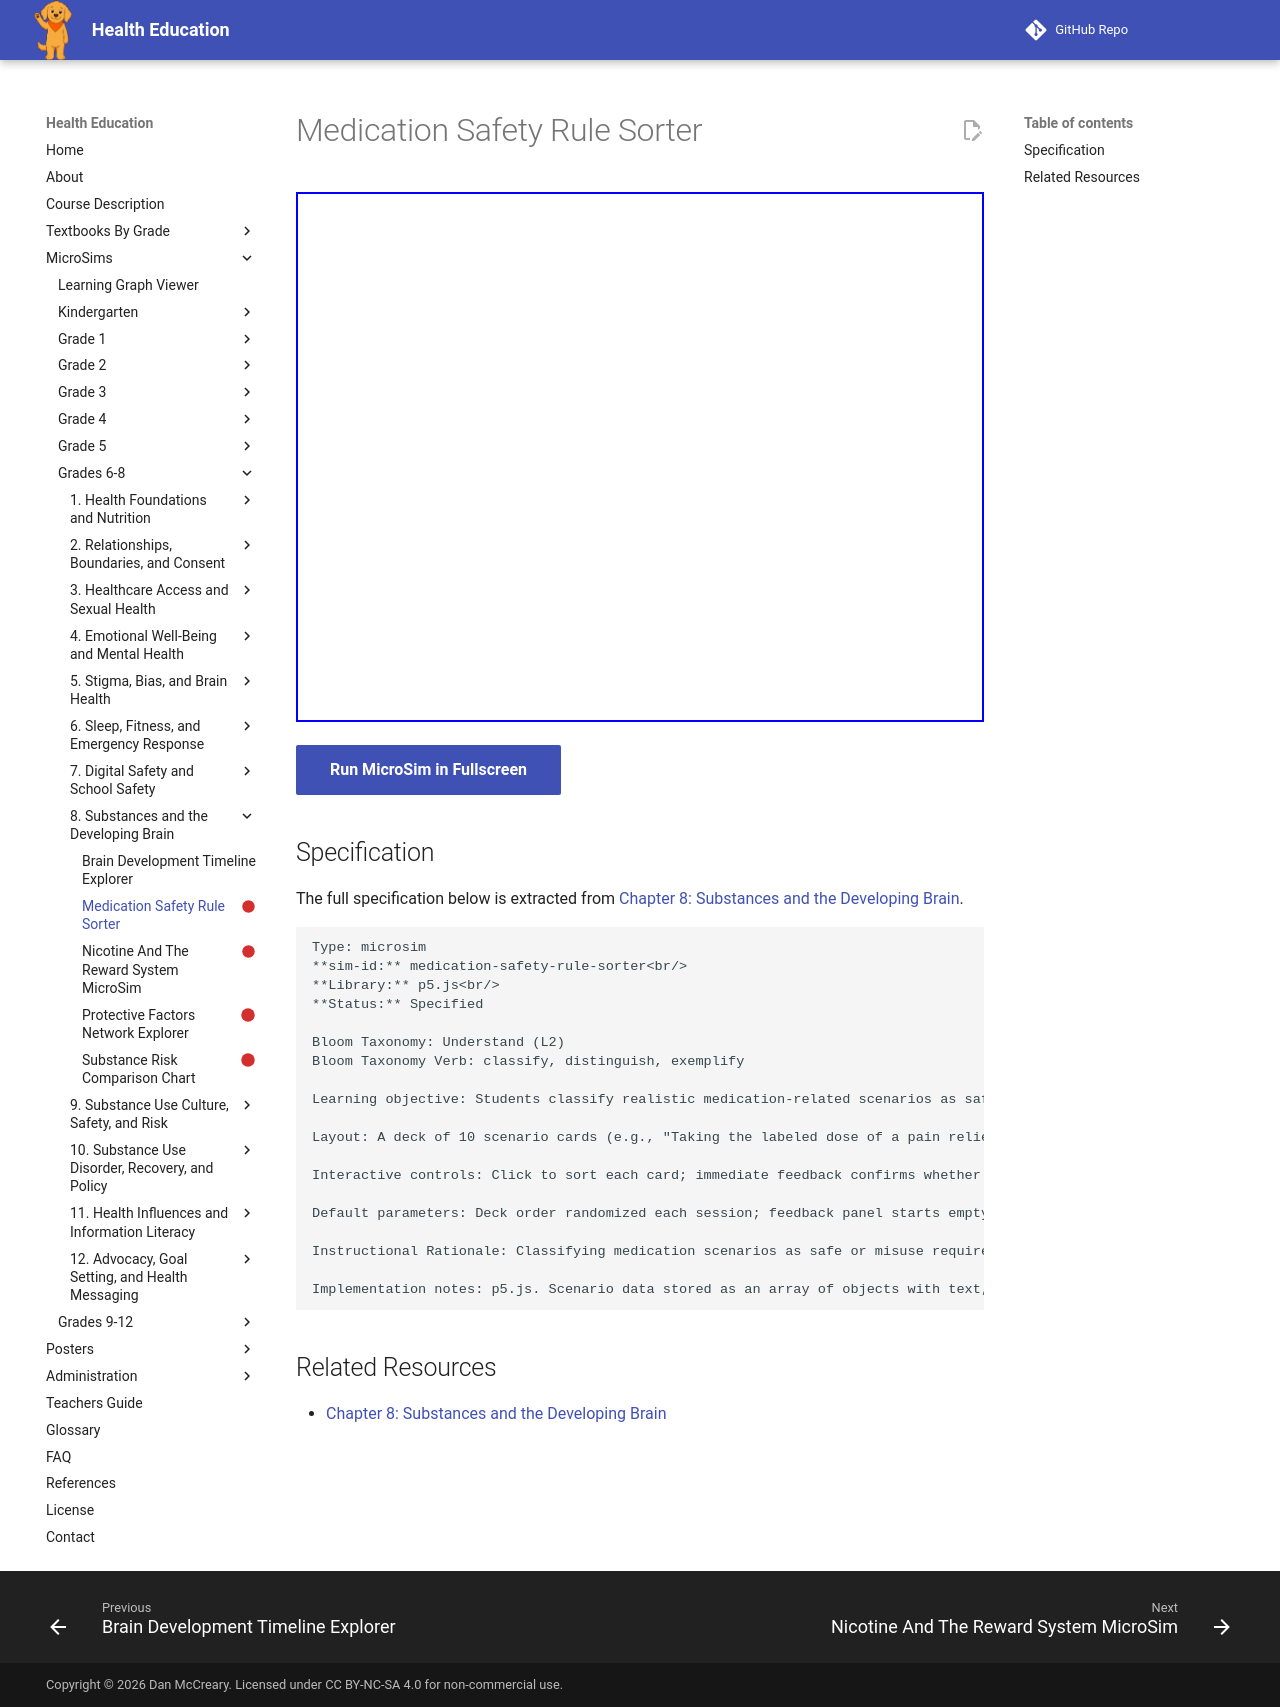

repository: dmccreary/health-education · page: sims/medication-safety-rule-sorter/index.html · generator: mkdocs

---
title: Medication Safety Rule Sorter
description: Students classify realistic medication-related scenarios as safe practice or misuse, distinguishing over-the-counter medication misuse from prescription medication misuse and reinforcing the rule of following label or doctor instructions exactly.
status: scaffold
library: p5.js
bloom_level: Understand (L2)
---

# Medication Safety Rule Sorter



<iframe src="main.html" width="100%" height="530px"></iframe>

[Run MicroSim in Fullscreen](main.html){ .md-button .md-button--primary }

## Specification

The full specification below is extracted from
[Chapter 8: Substances and the Developing Brain](../../bands/grade-6-8/chapters/08-substances-and-the-developing-brain/index.md).

```text
Type: microsim
**sim-id:** medication-safety-rule-sorter<br/>
**Library:** p5.js<br/>
**Status:** Specified

Bloom Taxonomy: Understand (L2)
Bloom Taxonomy Verb: classify, distinguish, exemplify

Learning objective: Students classify realistic medication-related scenarios as safe practice or misuse, distinguishing over-the-counter medication misuse from prescription medication misuse and reinforcing the rule of following label or doctor instructions exactly.

Layout: A deck of 10 scenario cards (e.g., "Taking the labeled dose of a pain reliever for a headache," "Taking three times the labeled dose because one dose 'isn't working fast enough,'" "Taking a friend's prescription anti-anxiety medication before a test," "Asking a pharmacist before combining two medications," "Giving a sibling one of your prescribed pills because they have a similar symptom," "Following the pharmacist's instructions on a new prescription") with two click zones labeled "Safe Practice" and "Misuse."

Interactive controls: Click to sort each card; immediate feedback confirms whether it is safe practice or misuse and explains why in one or two sentences, noting whether it involves an OTC or prescription medication; "Reset Deck" button; running tally of correct sorts.

Default parameters: Deck order randomized each session; feedback panel starts empty until a card is sorted.

Instructional Rationale: Classifying medication scenarios as safe or misuse requires distinguishing examples from non-examples of a defined rule, which is Understand-level; a sorting activity gives immediate, rule-based feedback that reinforces label-reading and doctor/pharmacist guidance without demonstrating any method of misuse.

Implementation notes: p5.js. Scenario data stored as an array of objects with text, category, and explanation fields. Responsive canvas that reflows cards on window resize. No card provides dosage amounts, product names, or methods that could function as instructional content.
```

## Related Resources

- [Chapter 8: Substances and the Developing Brain](../../bands/grade-6-8/chapters/08-substances-and-the-developing-brain/index.md)
